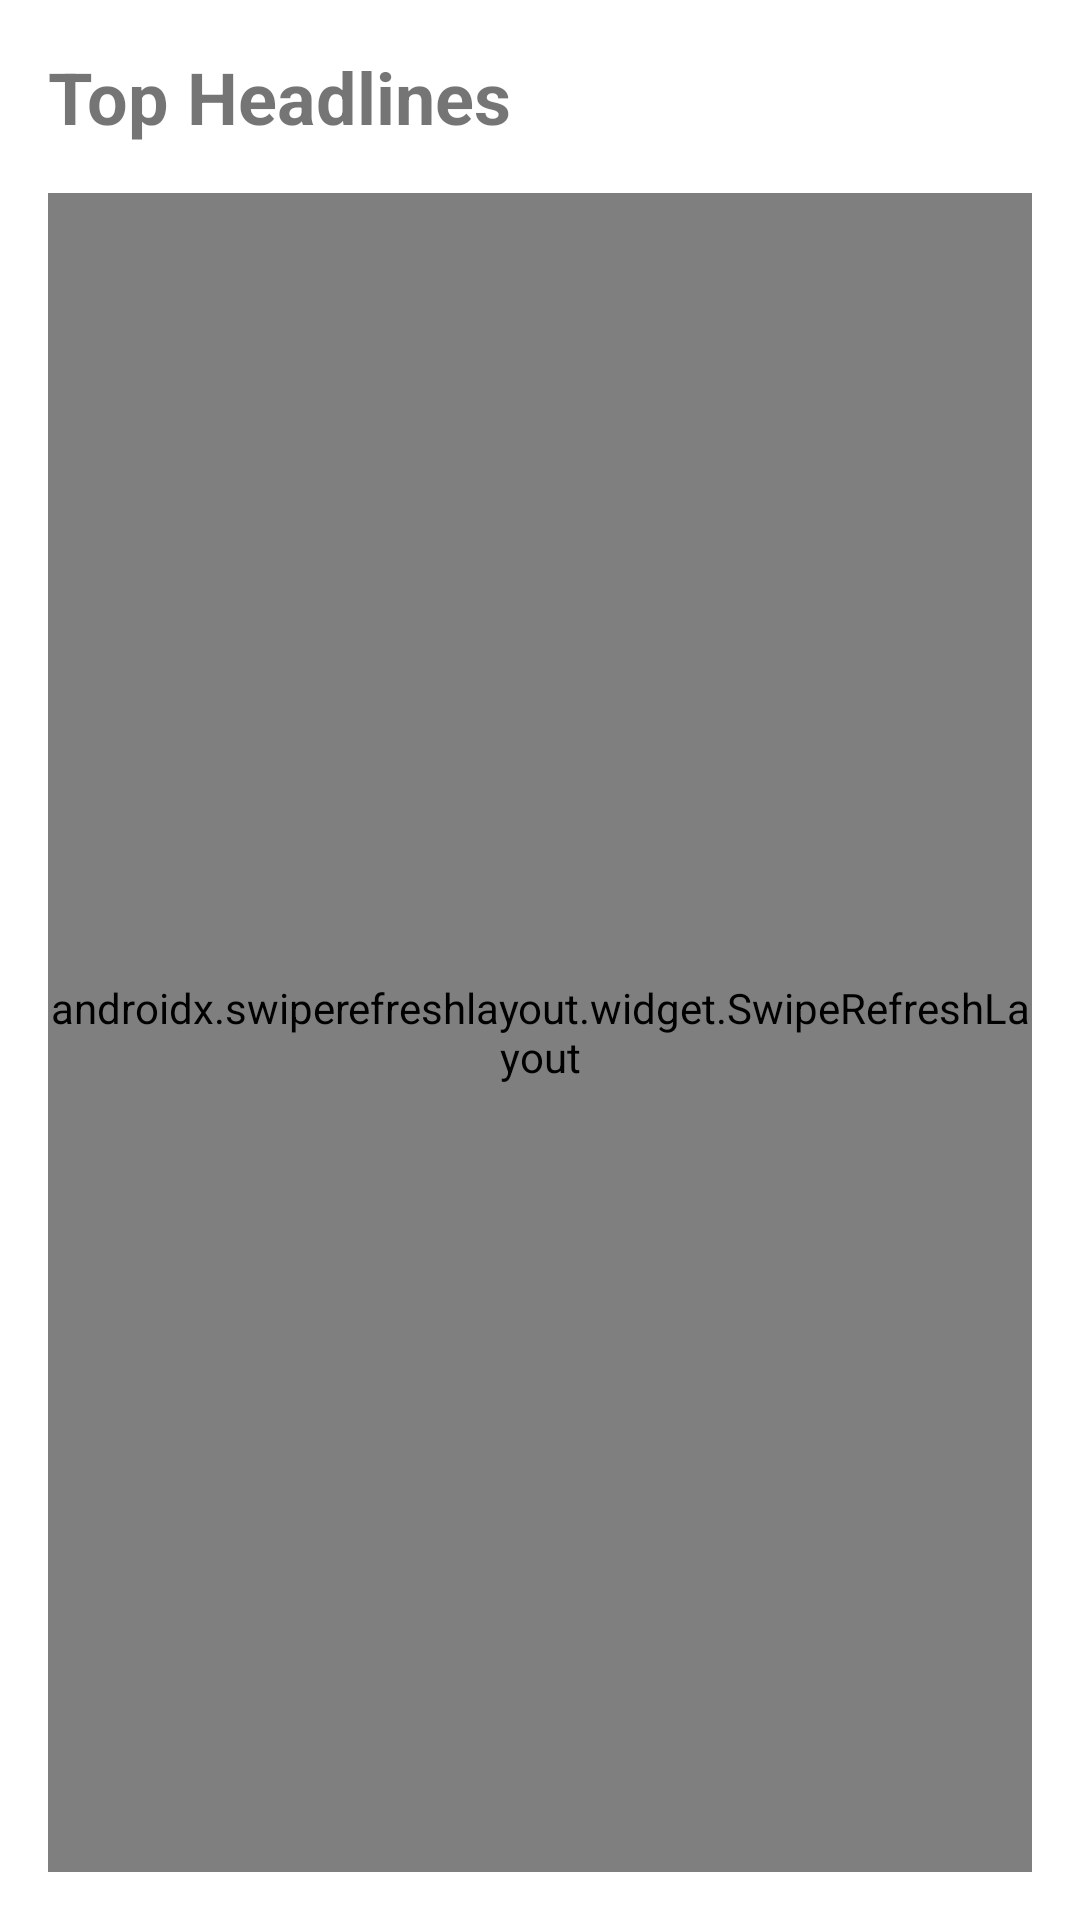

This screen was rendered from an Android layout file. Write that file and the resources it references.
<!-- AndroidManifest.xml: application theme Theme.NewsAppTech -->
<!-- res/layout/fragment_home.xml -->
<?xml version="1.0" encoding="utf-8"?>
<androidx.constraintlayout.widget.ConstraintLayout
    xmlns:android="http://schemas.android.com/apk/res/android"
    xmlns:app="http://schemas.android.com/apk/res-auto"
    xmlns:tools="http://schemas.android.com/tools"
    android:layout_width="match_parent"
    android:layout_height="match_parent"
    android:padding="16dp">

    <TextView
        android:id="@+id/tvTitle"
        android:layout_width="wrap_content"
        android:layout_height="wrap_content"
        android:text="@string/top_headlines"
        android:textSize="24sp"
        android:textStyle="bold"
        app:layout_constraintStart_toStartOf="parent"
        app:layout_constraintTop_toTopOf="parent" />

    <androidx.swiperefreshlayout.widget.SwipeRefreshLayout
        android:id="@+id/swipeRefreshLayout"
        android:layout_width="0dp"
        android:layout_height="0dp"
        android:layout_marginTop="16dp"
        app:layout_constraintBottom_toBottomOf="parent"
        app:layout_constraintEnd_toEndOf="parent"
        app:layout_constraintStart_toStartOf="parent"
        app:layout_constraintTop_toBottomOf="@id/tvTitle">

        <LinearLayout
            android:layout_width="match_parent"
            android:layout_height="match_parent"
            android:orientation="vertical">

            <androidx.recyclerview.widget.RecyclerView
                android:id="@+id/rvNews"
                android:layout_width="match_parent"
                android:layout_height="match_parent"
                app:layoutManager="androidx.recyclerview.widget.LinearLayoutManager"
                tools:listitem="@layout/item_article" />

        </LinearLayout>

    </androidx.swiperefreshlayout.widget.SwipeRefreshLayout>

</androidx.constraintlayout.widget.ConstraintLayout>
<!-- res/layout/item_article.xml (included above) -->
<?xml version="1.0" encoding="utf-8"?>
<com.google.android.material.card.MaterialCardView
    xmlns:android="http://schemas.android.com/apk/res/android"
    xmlns:app="http://schemas.android.com/apk/res-auto"
    android:layout_width="match_parent"
    android:layout_height="wrap_content"
    android:layout_marginBottom="@dimen/spacing_small"
    app:cardCornerRadius="@dimen/article_item_corner_radius"
    app:cardElevation="@dimen/article_item_elevation">

    <androidx.constraintlayout.widget.ConstraintLayout
        android:layout_width="match_parent"
        android:layout_height="wrap_content"
        android:padding="@dimen/article_item_padding">

        <androidx.appcompat.widget.AppCompatImageView
            android:id="@+id/ivArticleImage"
            android:layout_width="@dimen/article_item_image_width"
            android:layout_height="@dimen/article_item_image_height"
            android:scaleType="centerCrop"
            app:layout_constraintStart_toStartOf="parent"
            app:layout_constraintTop_toTopOf="parent"/>

        <androidx.appcompat.widget.AppCompatTextView
            android:id="@+id/tvTitle"
            android:layout_width="0dp"
            android:layout_height="wrap_content"
            android:layout_marginStart="@dimen/spacing_medium"
            android:ellipsize="end"
            android:maxLines="2"
            android:textSize="@dimen/text_size_title"
            android:textStyle="bold"
            app:layout_constraintEnd_toStartOf="@id/ibBookmark"
            app:layout_constraintStart_toEndOf="@id/ivArticleImage"
            app:layout_constraintTop_toTopOf="parent"/>

        <androidx.appcompat.widget.AppCompatTextView
            android:id="@+id/tvSource"
            android:layout_width="0dp"
            android:layout_height="wrap_content"
            android:layout_marginStart="@dimen/spacing_medium"
            android:layout_marginTop="@dimen/spacing_extra_small"
            android:textColor="?android:attr/textColorSecondary"
            android:textSize="@dimen/text_size_caption"
            app:layout_constraintEnd_toStartOf="@id/ibBookmark"
            app:layout_constraintStart_toEndOf="@id/ivArticleImage"
            app:layout_constraintTop_toBottomOf="@id/tvTitle"/>

        <androidx.appcompat.widget.AppCompatTextView
            android:id="@+id/tvDescription"
            android:layout_width="0dp"
            android:layout_height="wrap_content"
            android:layout_marginStart="@dimen/spacing_medium"
            android:layout_marginTop="@dimen/spacing_extra_small"
            android:ellipsize="end"
            android:maxLines="2"
            android:textSize="@dimen/text_size_body"
            app:layout_constraintEnd_toEndOf="parent"
            app:layout_constraintStart_toEndOf="@id/ivArticleImage"
            app:layout_constraintTop_toBottomOf="@id/tvSource"/>

        <androidx.appcompat.widget.AppCompatImageButton
            android:id="@+id/ibBookmark"
            android:layout_width="@dimen/article_item_button_size"
            android:layout_height="@dimen/article_item_button_size"
            android:background="?attr/selectableItemBackgroundBorderless"
            android:src="@drawable/ic_bookmarks_outline"
            app:layout_constraintEnd_toEndOf="parent"
            app:layout_constraintTop_toTopOf="parent"/>

    </androidx.constraintlayout.widget.ConstraintLayout>

</com.google.android.material.card.MaterialCardView>
<!-- resources referenced by this layout -->
<resources>
  <dimen name="article_item_button_size">40dp</dimen>
  <dimen name="article_item_corner_radius">12dp</dimen>
  <dimen name="article_item_elevation">4dp</dimen>
  <dimen name="article_item_image_height">90dp</dimen>
  <dimen name="article_item_image_width">120dp</dimen>
  <dimen name="article_item_padding">12dp</dimen>
  <dimen name="spacing_extra_small">4dp</dimen>
  <dimen name="spacing_medium">12dp</dimen>
  <dimen name="spacing_small">8dp</dimen>
  <dimen name="text_size_body">14sp</dimen>
  <dimen name="text_size_caption">12sp</dimen>
  <dimen name="text_size_title">16sp</dimen>
  <!-- drawable ic_bookmarks_outline (drawable) -->
  <vector xmlns:android="http://schemas.android.com/apk/res/android"
      android:width="24dp"
      android:height="24dp"
      android:viewportWidth="24"
      android:viewportHeight="24"
      android:tint="?attr/colorOnSurface">
      <path
          android:fillColor="@android:color/white"
          android:pathData="M17,3L7,3c-1.1,0 -1.99,0.9 -1.99,2L5,21l7,-3 7,3L19,5c0,-1.1 -0.9,-2 -2,-2zM17,18l-5,-2.18L7,18L7,5h10v13z"/>
  </vector>
  <string name="top_headlines">Top Headlines</string>
  <style name="Theme.NewsAppTech" parent="Theme.NewsAppTech.Base" tools:targetApi="31">
          <item name="android:windowSplashScreenBackground">@color/purple_500</item>
          <item name="android:windowSplashScreenAnimatedIcon">@mipmap/ic_launcher</item>
          <item name="android:windowSplashScreenAnimationDuration">1000</item>
          <item name="android:windowSplashScreenIconBackgroundColor">@color/white</item>
  
          <item name="windowSplashScreenBackground">@color/purple_500</item>
          <item name="windowSplashScreenAnimatedIcon">@mipmap/ic_launcher</item>
          <item name="windowSplashScreenAnimationDuration">1000</item>
          <item name="windowSplashScreenIconBackgroundColor">@color/white</item>
  
          <item name="postSplashScreenTheme">@style/Theme.NewsAppTech.Base</item>
      </style>
  <style name="Theme.NewsAppTech.Base" parent="Theme.MaterialComponents.Light.NoActionBar" />
  <color name="purple_500">#FF6200EE</color>
  <color name="white">#FFFFFFFF</color>
</resources>
